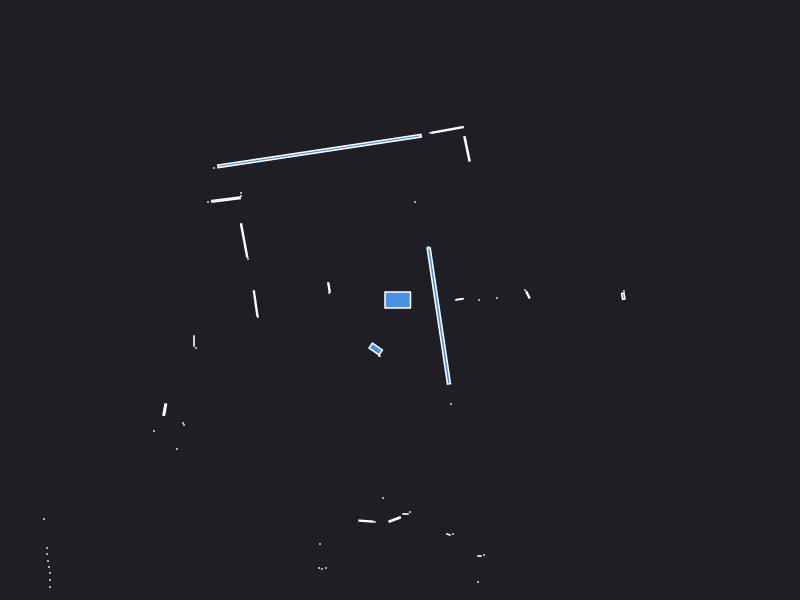

The file beside this chart, header and first rows:
0.000000	0.000000	0.049500
2.24	0.09	0.000441
2.233	0.03797	0.004566
1.279	0.052	0.004872
1.25	0.1	0.000441
0.79	0.000000	0.000441
0.97	0.02	0.000441
0.5947	0.007100	0.003099
0.28	0.53	0.000441
0.6702	1.511	0.02107
0.4748	1.701	0.02833
0.3	1.67	0.000441
0.15	0.98	0.000441
-0.8049	1.489	0.7256
-1.86	1.32	0.000441
-1.59	1.07	0.000441
-1.59	1.04	0.000441
-1.74	1.004	0.02164
-1.92	0.98	0.000441
-1.559	0.5952	0.03193
-1.52	0.41	0.000441
-0.7108	0.1299	0.004263
-0.7	0.08	0.000441
-0.71	0.07	0.000441
-1.444	-0.0348	0.01731
-1.42	-0.17	0.000441
-2.06	-0.41	0.002520
-2.04	-0.48	0.000441
-6.89	-1.81	0.000441
-6.87	-1.89	0.000441
-6.87	-1.98	0.000441
-4.05	-1.33	0.000441
-4.04	-1.38	0.000441
-4.04	-1.44	0.000441
-4.03	-1.49	0.000441
-4.02	-1.55	0.000441
-2.353	-1.096	0.007294
-2.46	-1.31	0.000441
-2.17	-1.23	0.000441
-2.16	-1.25	0.000441
-3.56	-2.19	0.000441
-2.23	-1.49	0.000441
-3.53	-2.48	0.000441
-3.53	-2.54	0.000441
-3.52	-2.61	0.000441
-3.51	-2.67	0.000441
-3.5	-2.73	0.000441
-3.5	-2.8	0.000441
-3.5	-2.87	0.000441
-4.88	-4.21	0.000441
-4.73	-4.18	0.000441
-4.6	-4.17	0.000441
-4.48	-4.16	0.000441
-4.38	-4.17	0.000441
-3.73	-4.01	0.000441
-3.65	-4.03	0.000441
-3.61	-4.08	0.000441
-3.59	-4.17	0.000441
-2.62	-3.45	0.000441
-2.55	-3.44	0.000441
-2.48	-3.44	0.000441
... 28 more rows
